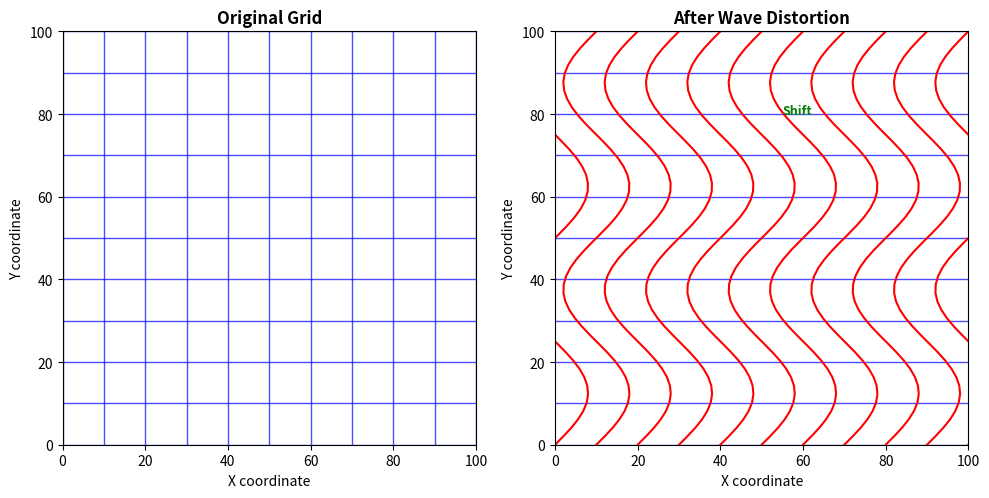

This figure's Python source:
import numpy as np
import matplotlib.pyplot as plt

# Create figure with two subplots
fig, (ax1, ax2) = plt.subplots(1, 2, figsize=(10, 5), dpi=100)

# Parameters
grid_size = 10
size = 100
amplitude = 8
frequency = 2

# Draw original grid (left panel)
ax1.set_xlim(0, size)
ax1.set_ylim(0, size)
ax1.set_aspect('equal')
ax1.set_title('Original Grid', fontsize=12, fontweight='bold')

# Draw grid lines
for i in range(grid_size + 1):
    pos = i * (size / grid_size)
    ax1.axhline(y=pos, color='blue', linewidth=1, alpha=0.7)
    ax1.axvline(x=pos, color='blue', linewidth=1, alpha=0.7)

ax1.set_xlabel('X coordinate')
ax1.set_ylabel('Y coordinate')

# Draw distorted grid (right panel)
ax2.set_xlim(0, size)
ax2.set_ylim(0, size)
ax2.set_aspect('equal')
ax2.set_title('After Wave Distortion', fontsize=12, fontweight='bold')

# Draw horizontal lines (unchanged)
for i in range(grid_size + 1):
    pos = i * (size / grid_size)
    ax2.axhline(y=pos, color='blue', linewidth=1, alpha=0.7)

# Draw distorted vertical lines
for i in range(grid_size + 1):
    x_base = i * (size / grid_size)
    y_vals = np.linspace(0, size, 50)
    x_vals = x_base + amplitude * np.sin(2 * np.pi * frequency * y_vals / size)
    ax2.plot(x_vals, y_vals, color='red', linewidth=1.5)

ax2.set_xlabel('X coordinate')
ax2.set_ylabel('Y coordinate')

# Add arrows showing remapping concept
ax2.annotate('', xy=(50, 75), xytext=(50 + amplitude * np.sin(2 * np.pi * frequency * 75 / size), 75),
             arrowprops=dict(arrowstyle='->', color='green', lw=2))
ax2.text(55, 80, 'Shift', fontsize=9, color='green', fontweight='bold')

plt.tight_layout()
plt.savefig('coordinate_remapping_diagram.png', dpi=100, bbox_inches='tight')
plt.close()
